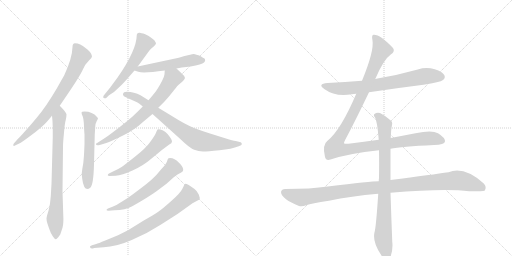
t = 0.00 s
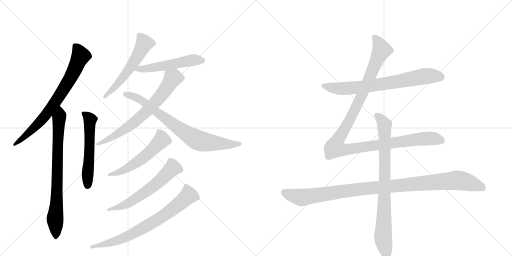
t = 2.38 s
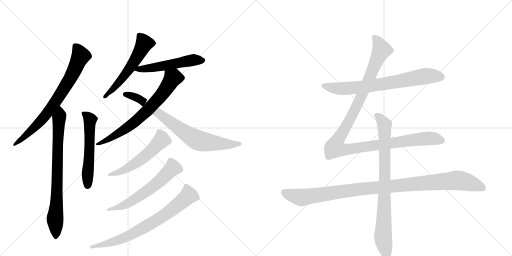
t = 4.76 s
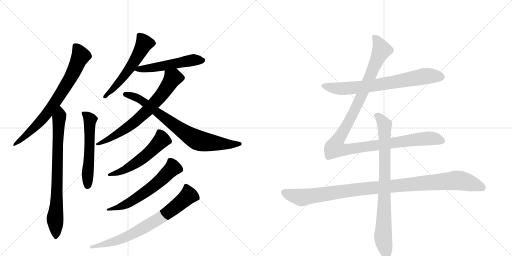
t = 7.14 s
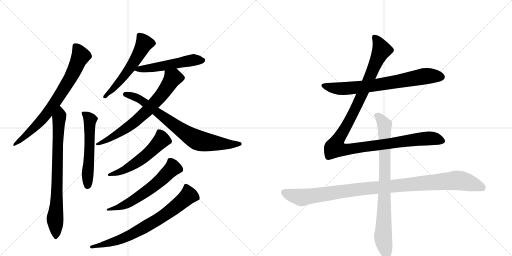
t = 9.52 s
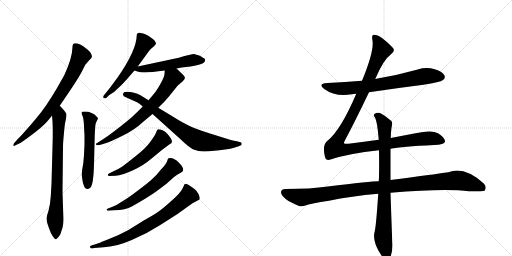
t = 11.91 s

The animated SVG that drew these frames (rendered in a browser with its animation timeline set to each time). Animation: 14 CSS @keyframes rules; one cycle of 11.91 s.

<svg version="1.1" viewBox="0 0 2048 1024" xmlns="http://www.w3.org/2000/svg">
  <g stroke="lightgray" stroke-dasharray="1,1" stroke-width="1" transform="scale(4, 4)">
    <line x1="0" y1="0" x2="256" y2="256"></line>
    <line x1="256" y1="0" x2="0" y2="256"></line>
    <line x1="128" y1="0" x2="128" y2="256"></line>
    <line x1="0" y1="128" x2="256" y2="128"></line>
    <line x1="256" y1="0" x2="512" y2="256"></line>
    <line x1="512" y1="0" x2="256" y2="256"></line>
    <line x1="384" y1="0" x2="384" y2="256"></line>
    <line x1="256" y1="128" x2="512" y2="128"></line>
  </g>
<g transform="scale(1, -1) translate(0, -850)">
   <style type="text/css">
    @keyframes keyframes0 {
      from {
       stroke: black;
       stroke-dashoffset: 747;
       stroke-width: 128;
       }
       71% {
       animation-timing-function: step-end;
       stroke: black;
       stroke-dashoffset: 0;
       stroke-width: 128;
       }
       to {
       stroke: black;
       stroke-width: 1024;
       }
       }
       #make-me-a-hanzi-animation-0 {
         animation: keyframes0 0.857910s both;
         animation-delay: 0.000000s;
         animation-timing-function: linear;
       }
    @keyframes keyframes1 {
      from {
       stroke: black;
       stroke-dashoffset: 773;
       stroke-width: 128;
       }
       72% {
       animation-timing-function: step-end;
       stroke: black;
       stroke-dashoffset: 0;
       stroke-width: 128;
       }
       to {
       stroke: black;
       stroke-width: 1024;
       }
       }
       #make-me-a-hanzi-animation-1 {
         animation: keyframes1 0.879069s both;
         animation-delay: 0.857910s;
         animation-timing-function: linear;
       }
    @keyframes keyframes2 {
      from {
       stroke: black;
       stroke-dashoffset: 558;
       stroke-width: 128;
       }
       64% {
       animation-timing-function: step-end;
       stroke: black;
       stroke-dashoffset: 0;
       stroke-width: 128;
       }
       to {
       stroke: black;
       stroke-width: 1024;
       }
       }
       #make-me-a-hanzi-animation-2 {
         animation: keyframes2 0.704102s both;
         animation-delay: 1.736979s;
         animation-timing-function: linear;
       }
    @keyframes keyframes3 {
      from {
       stroke: black;
       stroke-dashoffset: 557;
       stroke-width: 128;
       }
       64% {
       animation-timing-function: step-end;
       stroke: black;
       stroke-dashoffset: 0;
       stroke-width: 128;
       }
       to {
       stroke: black;
       stroke-width: 1024;
       }
       }
       #make-me-a-hanzi-animation-3 {
         animation: keyframes3 0.703288s both;
         animation-delay: 2.441081s;
         animation-timing-function: linear;
       }
    @keyframes keyframes4 {
      from {
       stroke: black;
       stroke-dashoffset: 525;
       stroke-width: 128;
       }
       63% {
       animation-timing-function: step-end;
       stroke: black;
       stroke-dashoffset: 0;
       stroke-width: 128;
       }
       to {
       stroke: black;
       stroke-width: 1024;
       }
       }
       #make-me-a-hanzi-animation-4 {
         animation: keyframes4 0.677246s both;
         animation-delay: 3.144368s;
         animation-timing-function: linear;
       }
    @keyframes keyframes5 {
      from {
       stroke: black;
       stroke-dashoffset: 694;
       stroke-width: 128;
       }
       69% {
       animation-timing-function: step-end;
       stroke: black;
       stroke-dashoffset: 0;
       stroke-width: 128;
       }
       to {
       stroke: black;
       stroke-width: 1024;
       }
       }
       #make-me-a-hanzi-animation-5 {
         animation: keyframes5 0.814779s both;
         animation-delay: 3.821615s;
         animation-timing-function: linear;
       }
    @keyframes keyframes6 {
      from {
       stroke: black;
       stroke-dashoffset: 772;
       stroke-width: 128;
       }
       72% {
       animation-timing-function: step-end;
       stroke: black;
       stroke-dashoffset: 0;
       stroke-width: 128;
       }
       to {
       stroke: black;
       stroke-width: 1024;
       }
       }
       #make-me-a-hanzi-animation-6 {
         animation: keyframes6 0.878255s both;
         animation-delay: 4.636393s;
         animation-timing-function: linear;
       }
    @keyframes keyframes7 {
      from {
       stroke: black;
       stroke-dashoffset: 548;
       stroke-width: 128;
       }
       64% {
       animation-timing-function: step-end;
       stroke: black;
       stroke-dashoffset: 0;
       stroke-width: 128;
       }
       to {
       stroke: black;
       stroke-width: 1024;
       }
       }
       #make-me-a-hanzi-animation-7 {
         animation: keyframes7 0.695964s both;
         animation-delay: 5.514648s;
         animation-timing-function: linear;
       }
    @keyframes keyframes8 {
      from {
       stroke: black;
       stroke-dashoffset: 601;
       stroke-width: 128;
       }
       66% {
       animation-timing-function: step-end;
       stroke: black;
       stroke-dashoffset: 0;
       stroke-width: 128;
       }
       to {
       stroke: black;
       stroke-width: 1024;
       }
       }
       #make-me-a-hanzi-animation-8 {
         animation: keyframes8 0.739095s both;
         animation-delay: 6.210612s;
         animation-timing-function: linear;
       }
    @keyframes keyframes9 {
      from {
       stroke: black;
       stroke-dashoffset: 741;
       stroke-width: 128;
       }
       71% {
       animation-timing-function: step-end;
       stroke: black;
       stroke-dashoffset: 0;
       stroke-width: 128;
       }
       to {
       stroke: black;
       stroke-width: 1024;
       }
       }
       #make-me-a-hanzi-animation-9 {
         animation: keyframes9 0.853027s both;
         animation-delay: 6.949707s;
         animation-timing-function: linear;
       }
    @keyframes keyframes10 {
      from {
       stroke: black;
       stroke-dashoffset: 726;
       stroke-width: 128;
       }
       70% {
       animation-timing-function: step-end;
       stroke: black;
       stroke-dashoffset: 0;
       stroke-width: 128;
       }
       to {
       stroke: black;
       stroke-width: 1024;
       }
       }
       #make-me-a-hanzi-animation-10 {
         animation: keyframes10 0.840820s both;
         animation-delay: 7.802734s;
         animation-timing-function: linear;
       }
    @keyframes keyframes11 {
      from {
       stroke: black;
       stroke-dashoffset: 1180;
       stroke-width: 128;
       }
       79% {
       animation-timing-function: step-end;
       stroke: black;
       stroke-dashoffset: 0;
       stroke-width: 128;
       }
       to {
       stroke: black;
       stroke-width: 1024;
       }
       }
       #make-me-a-hanzi-animation-11 {
         animation: keyframes11 1.210286s both;
         animation-delay: 8.643555s;
         animation-timing-function: linear;
       }
    @keyframes keyframes12 {
      from {
       stroke: black;
       stroke-dashoffset: 1069;
       stroke-width: 128;
       }
       78% {
       animation-timing-function: step-end;
       stroke: black;
       stroke-dashoffset: 0;
       stroke-width: 128;
       }
       to {
       stroke: black;
       stroke-width: 1024;
       }
       }
       #make-me-a-hanzi-animation-12 {
         animation: keyframes12 1.119954s both;
         animation-delay: 9.853841s;
         animation-timing-function: linear;
       }
    @keyframes keyframes13 {
      from {
       stroke: black;
       stroke-dashoffset: 837;
       stroke-width: 128;
       }
       73% {
       animation-timing-function: step-end;
       stroke: black;
       stroke-dashoffset: 0;
       stroke-width: 128;
       }
       to {
       stroke: black;
       stroke-width: 1024;
       }
       }
       #make-me-a-hanzi-animation-13 {
         animation: keyframes13 0.931152s both;
         animation-delay: 10.973796s;
         animation-timing-function: linear;
       }
</style>
<path d="M 239 427 L 285 495 Q 323 552 332 573 Q 341 594 355 607 Q 368 619 368 625 Q 368 631 360 642 Q 351 652 342 658 Q 321 677 300 677 Q 290 677 290 662 Q 289 618 257 549 L 227 496 Q 183 421 146 378 Q 122 349 101 326 Q 81 303 72 295 L 57 278 Q 53 274 53 269 Q 54 263 62 269 L 75 275 Q 88 281 126 310 Q 164 338 184 359 Q 203 380 208 388 L 239 427 Z" fill="lightgray"></path> 
<path d="M 208 388 Q 210 371 211 341 L 211 301 L 206 115 L 203 64 Q 201 32 194 7 Q 186 -18 186 -24 Q 186 -31 189 -42 L 196 -63 Q 203 -84 211 -95 Q 219 -107 223 -107 Q 228 -107 241 -88 L 250 -61 Q 255 -45 253 -8 L 250 83 L 252 261 Q 252 281 256 319 Q 259 357 263 370 Q 266 383 266 392 Q 266 400 239 427 C 218 449 205 418 208 388 Z" fill="lightgray"></path> 
<path d="M 338 313 L 338 273 L 336 230 Q 334 195 329 173 Q 324 151 329 134 Q 334 94 350 94 Q 354 94 361 99 Q 374 110 376 193 L 379 312 L 381 344 Q 382 357 387 366 Q 392 375 392 377 L 388 382 Q 370 404 338 404 Q 326 404 326 400 Q 326 395 331 384 Q 335 372 336 346 Q 337 320 338 313 Z" fill="lightgray"></path> 
<path d="M 551 584 L 591 639 Q 598 649 604 655 L 616 665 Q 624 673 624 676 Q 624 679 621 683 Q 619 689 610 695 Q 598 706 581 713 Q 563 719 559 719 Q 547 720 547 709 Q 546 649 471 541 L 440 499 L 415 468 Q 413 466 413 462 Q 412 457 419 457 Q 421 456 426 459 L 436 469 L 456 482 L 485 509 Q 497 521 510 536 L 538 568 L 551 584 Z" fill="lightgray"></path> 
<path d="M 706 576 L 727 580 L 762 584 Q 808 592 816 600 Q 824 607 818 616 Q 813 618 803 625 Q 783 633 775 634 Q 767 634 715 619 L 551 584 C 522 578 514 576 538 568 L 553 563 Q 573 556 659 568 L 706 576 Z" fill="lightgray"></path> 
<path d="M 399 270 L 422 277 Q 442 283 490 307 Q 538 330 573 363 L 610 394 L 633 419 L 659 445 Q 679 467 695 488 Q 711 509 717 513 L 731 525 Q 737 531 740 538 Q 740 545 728 555 L 706 576 C 684 597 661 598 659 568 L 658 553 Q 657 543 648 526 Q 630 492 619 479 Q 608 465 594 449 L 571 424 L 548 401 Q 538 390 508 365 Q 477 340 453 322 Q 431 305 415 295 L 387 277 Q 384 276 384 274 Q 383 267 399 270 Z" fill="lightgray"></path> 
<path d="M 610 394 L 720 295 Q 759 257 777 251 Q 794 244 812 244 Q 830 244 878 249 Q 926 254 955 265 L 964 269 Q 967 271 967 275 Q 967 279 963 281 L 943 286 Q 931 287 904 296 L 840 316 Q 811 325 779 337 Q 746 349 681 390 L 633 419 L 594 449 L 562 469 Q 537 483 507 483 Q 494 483 492 474 Q 490 465 510 458 L 548 441 Q 556 437 571 424 L 610 394 Z" fill="lightgray"></path> 
<path d="M 452 164 L 436 156 Q 431 154 431 149 Q 432 146 438 146 L 463 147 Q 487 149 530 168 Q 573 187 610 219 Q 647 251 677 272 Q 688 277 688 284 Q 688 292 671 313 Q 653 333 632 333 Q 629 333 624 319 Q 618 305 600 281 Q 582 256 542 225 Q 502 193 488 183 Q 473 173 452 164 Z" fill="lightgray"></path> 
<path d="M 450 23 L 432 16 Q 426 13 426 10 Q 426 7 434 7 L 458 9 Q 501 10 529 25 Q 593 61 626 85 L 666 115 L 695 141 Q 708 153 723 159 Q 746 169 715 200 Q 698 218 681 218 Q 676 218 674 217 Q 671 215 668 204 Q 664 193 644 172 Q 626 149 609 134 Q 592 118 553 89 Q 514 59 490 45 Q 468 30 450 23 Z" fill="lightgray"></path> 
<path d="M 385 -126 L 368 -131 Q 360 -134 360 -136 Q 359 -148 377 -142 L 415 -139 Q 465 -137 527 -110 Q 589 -84 641 -50 L 710 -6 L 770 37 L 798 52 Q 801 57 795 72 Q 789 86 778 94 Q 750 115 741 115 Q 737 113 735 106 L 729 94 Q 721 77 684 45 Q 647 12 633 3 Q 619 -7 575 -32 L 512 -71 L 472 -91 L 421 -112 Q 392 -124 385 -126 Z" fill="lightgray"></path> 
<path d="M 1476 481 Q 1582 497 1694 511 Q 1761 521 1772 530 Q 1782 537 1778 548 Q 1771 563 1739 573 Q 1705 583 1671 572 Q 1593 550 1510 536 Q 1506 536 1501 534 L 1448 527 Q 1381 521 1310 518 Q 1268 515 1297 494 Q 1342 461 1408 473 Q 1415 474 1425 475 L 1476 481 Z" fill="lightgray"></path> 
<path d="M 1515 291 Q 1457 284 1394 275 Q 1378 274 1376 277 Q 1375 280 1382 293 Q 1418 360 1476 481 L 1501 534 Q 1534 612 1563 632 Q 1582 645 1572 658 Q 1521 712 1495 711 Q 1485 711 1490 688 Q 1497 646 1448 527 L 1425 475 Q 1364 331 1310 287 Q 1288 271 1300 222 Q 1304 206 1322 212 Q 1394 236 1516 249 L 1562 255 Q 1604 264 1736 270 Q 1778 271 1780 284 Q 1781 299 1752 317 Q 1728 332 1662 317 L 1563 298 L 1515 291 Z" fill="lightgray"></path> 
<path d="M 1515 125 Q 1484 125 1311 104 Q 1244 94 1141 94 Q 1126 94 1124 82 Q 1124 69 1144 53 Q 1162 40 1196 26 Q 1208 22 1227 30 Q 1243 36 1316 47 Q 1404 66 1513 75 L 1562 79 Q 1778 97 1877 85 Q 1934 85 1938 87 Q 1938 88 1939 88 Q 1948 103 1935 116 Q 1857 186 1794 161 Q 1733 152 1562 130 L 1515 125 Z" fill="lightgray"></path> 
<path d="M 1563 298 Q 1564 331 1568 350 Q 1571 362 1563 368 Q 1539 389 1520 398 Q 1507 402 1498 394 Q 1492 390 1500 380 Q 1509 365 1515 291 L 1516 249 Q 1517 200 1516 138 Q 1515 132 1515 125 L 1513 75 Q 1504 -61 1498 -79 Q 1489 -118 1524 -169 Q 1536 -188 1544 -192 Q 1556 -193 1561 -180 Q 1573 -147 1569 -117 Q 1565 -14 1562 79 L 1562 130 L 1562 255 L 1563 298 Z" fill="lightgray"></path> 
      <clipPath id="make-me-a-hanzi-clip-0">
      <path d="M 239 427 L 285 495 Q 323 552 332 573 Q 341 594 355 607 Q 368 619 368 625 Q 368 631 360 642 Q 351 652 342 658 Q 321 677 300 677 Q 290 677 290 662 Q 289 618 257 549 L 227 496 Q 183 421 146 378 Q 122 349 101 326 Q 81 303 72 295 L 57 278 Q 53 274 53 269 Q 54 263 62 269 L 75 275 Q 88 281 126 310 Q 164 338 184 359 Q 203 380 208 388 L 239 427 Z" fill="lightgray"></path>
      </clipPath>
      <path clip-path="url(#make-me-a-hanzi-clip-0)" d="M 301 665 L 322 625 L 288 550 L 239 468 L 165 369 L 110 313 L 58 272 " fill="none" id="make-me-a-hanzi-animation-0" stroke-dasharray="619 1238" stroke-linecap="round"></path>

      <clipPath id="make-me-a-hanzi-clip-1">
      <path d="M 208 388 Q 210 371 211 341 L 211 301 L 206 115 L 203 64 Q 201 32 194 7 Q 186 -18 186 -24 Q 186 -31 189 -42 L 196 -63 Q 203 -84 211 -95 Q 219 -107 223 -107 Q 228 -107 241 -88 L 250 -61 Q 255 -45 253 -8 L 250 83 L 252 261 Q 252 281 256 319 Q 259 357 263 370 Q 266 383 266 392 Q 266 400 239 427 C 218 449 205 418 208 388 Z" fill="lightgray"></path>
      </clipPath>
      <path clip-path="url(#make-me-a-hanzi-clip-1)" d="M 243 416 L 235 369 L 230 262 L 227 44 L 220 -25 L 224 -100 " fill="none" id="make-me-a-hanzi-animation-1" stroke-dasharray="645 1290" stroke-linecap="round"></path>

      <clipPath id="make-me-a-hanzi-clip-2">
      <path d="M 338 313 L 338 273 L 336 230 Q 334 195 329 173 Q 324 151 329 134 Q 334 94 350 94 Q 354 94 361 99 Q 374 110 376 193 L 379 312 L 381 344 Q 382 357 387 366 Q 392 375 392 377 L 388 382 Q 370 404 338 404 Q 326 404 326 400 Q 326 395 331 384 Q 335 372 336 346 Q 337 320 338 313 Z" fill="lightgray"></path>
      </clipPath>
      <path clip-path="url(#make-me-a-hanzi-clip-2)" d="M 333 398 L 360 371 L 351 107 " fill="none" id="make-me-a-hanzi-animation-2" stroke-dasharray="430 860" stroke-linecap="round"></path>

      <clipPath id="make-me-a-hanzi-clip-3">
      <path d="M 551 584 L 591 639 Q 598 649 604 655 L 616 665 Q 624 673 624 676 Q 624 679 621 683 Q 619 689 610 695 Q 598 706 581 713 Q 563 719 559 719 Q 547 720 547 709 Q 546 649 471 541 L 440 499 L 415 468 Q 413 466 413 462 Q 412 457 419 457 Q 421 456 426 459 L 436 469 L 456 482 L 485 509 Q 497 521 510 536 L 538 568 L 551 584 Z" fill="lightgray"></path>
      </clipPath>
      <path clip-path="url(#make-me-a-hanzi-clip-3)" d="M 613 675 L 576 674 L 510 564 L 419 463 " fill="none" id="make-me-a-hanzi-animation-3" stroke-dasharray="429 858" stroke-linecap="round"></path>

      <clipPath id="make-me-a-hanzi-clip-4">
      <path d="M 706 576 L 727 580 L 762 584 Q 808 592 816 600 Q 824 607 818 616 Q 813 618 803 625 Q 783 633 775 634 Q 767 634 715 619 L 551 584 C 522 578 514 576 538 568 L 553 563 Q 573 556 659 568 L 706 576 Z" fill="lightgray"></path>
      </clipPath>
      <path clip-path="url(#make-me-a-hanzi-clip-4)" d="M 546 568 L 555 574 L 645 583 L 753 607 L 810 609 " fill="none" id="make-me-a-hanzi-animation-4" stroke-dasharray="397 794" stroke-linecap="round"></path>

      <clipPath id="make-me-a-hanzi-clip-5">
      <path d="M 399 270 L 422 277 Q 442 283 490 307 Q 538 330 573 363 L 610 394 L 633 419 L 659 445 Q 679 467 695 488 Q 711 509 717 513 L 731 525 Q 737 531 740 538 Q 740 545 728 555 L 706 576 C 684 597 661 598 659 568 L 658 553 Q 657 543 648 526 Q 630 492 619 479 Q 608 465 594 449 L 571 424 L 548 401 Q 538 390 508 365 Q 477 340 453 322 Q 431 305 415 295 L 387 277 Q 384 276 384 274 Q 383 267 399 270 Z" fill="lightgray"></path>
      </clipPath>
      <path clip-path="url(#make-me-a-hanzi-clip-5)" d="M 727 537 L 691 537 L 643 467 L 542 365 L 474 316 L 394 276 " fill="none" id="make-me-a-hanzi-animation-5" stroke-dasharray="566 1132" stroke-linecap="round"></path>

      <clipPath id="make-me-a-hanzi-clip-6">
      <path d="M 610 394 L 720 295 Q 759 257 777 251 Q 794 244 812 244 Q 830 244 878 249 Q 926 254 955 265 L 964 269 Q 967 271 967 275 Q 967 279 963 281 L 943 286 Q 931 287 904 296 L 840 316 Q 811 325 779 337 Q 746 349 681 390 L 633 419 L 594 449 L 562 469 Q 537 483 507 483 Q 494 483 492 474 Q 490 465 510 458 L 548 441 Q 556 437 571 424 L 610 394 Z" fill="lightgray"></path>
      </clipPath>
      <path clip-path="url(#make-me-a-hanzi-clip-6)" d="M 501 473 L 538 463 L 570 446 L 686 357 L 790 290 L 902 273 L 960 275 " fill="none" id="make-me-a-hanzi-animation-6" stroke-dasharray="644 1288" stroke-linecap="round"></path>

      <clipPath id="make-me-a-hanzi-clip-7">
      <path d="M 452 164 L 436 156 Q 431 154 431 149 Q 432 146 438 146 L 463 147 Q 487 149 530 168 Q 573 187 610 219 Q 647 251 677 272 Q 688 277 688 284 Q 688 292 671 313 Q 653 333 632 333 Q 629 333 624 319 Q 618 305 600 281 Q 582 256 542 225 Q 502 193 488 183 Q 473 173 452 164 Z" fill="lightgray"></path>
      </clipPath>
      <path clip-path="url(#make-me-a-hanzi-clip-7)" d="M 638 324 L 647 291 L 588 232 L 501 172 L 436 151 " fill="none" id="make-me-a-hanzi-animation-7" stroke-dasharray="420 840" stroke-linecap="round"></path>

      <clipPath id="make-me-a-hanzi-clip-8">
      <path d="M 450 23 L 432 16 Q 426 13 426 10 Q 426 7 434 7 L 458 9 Q 501 10 529 25 Q 593 61 626 85 L 666 115 L 695 141 Q 708 153 723 159 Q 746 169 715 200 Q 698 218 681 218 Q 676 218 674 217 Q 671 215 668 204 Q 664 193 644 172 Q 626 149 609 134 Q 592 118 553 89 Q 514 59 490 45 Q 468 30 450 23 Z" fill="lightgray"></path>
      </clipPath>
      <path clip-path="url(#make-me-a-hanzi-clip-8)" d="M 679 207 L 691 178 L 617 108 L 504 33 L 431 11 " fill="none" id="make-me-a-hanzi-animation-8" stroke-dasharray="473 946" stroke-linecap="round"></path>

      <clipPath id="make-me-a-hanzi-clip-9">
      <path d="M 385 -126 L 368 -131 Q 360 -134 360 -136 Q 359 -148 377 -142 L 415 -139 Q 465 -137 527 -110 Q 589 -84 641 -50 L 710 -6 L 770 37 L 798 52 Q 801 57 795 72 Q 789 86 778 94 Q 750 115 741 115 Q 737 113 735 106 L 729 94 Q 721 77 684 45 Q 647 12 633 3 Q 619 -7 575 -32 L 512 -71 L 472 -91 L 421 -112 Q 392 -124 385 -126 Z" fill="lightgray"></path>
      </clipPath>
      <path clip-path="url(#make-me-a-hanzi-clip-9)" d="M 743 107 L 754 68 L 634 -26 L 484 -107 L 366 -137 " fill="none" id="make-me-a-hanzi-animation-9" stroke-dasharray="613 1226" stroke-linecap="round"></path>

      <clipPath id="make-me-a-hanzi-clip-10">
      <path d="M 1476 481 Q 1582 497 1694 511 Q 1761 521 1772 530 Q 1782 537 1778 548 Q 1771 563 1739 573 Q 1705 583 1671 572 Q 1593 550 1510 536 Q 1506 536 1501 534 L 1448 527 Q 1381 521 1310 518 Q 1268 515 1297 494 Q 1342 461 1408 473 Q 1415 474 1425 475 L 1476 481 Z" fill="lightgray"></path>
      </clipPath>
      <path clip-path="url(#make-me-a-hanzi-clip-10)" d="M 1300 508 L 1370 495 L 1495 508 L 1705 546 L 1765 542 " fill="none" id="make-me-a-hanzi-animation-10" stroke-dasharray="598 1196" stroke-linecap="round"></path>

      <clipPath id="make-me-a-hanzi-clip-11">
      <path d="M 1515 291 Q 1457 284 1394 275 Q 1378 274 1376 277 Q 1375 280 1382 293 Q 1418 360 1476 481 L 1501 534 Q 1534 612 1563 632 Q 1582 645 1572 658 Q 1521 712 1495 711 Q 1485 711 1490 688 Q 1497 646 1448 527 L 1425 475 Q 1364 331 1310 287 Q 1288 271 1300 222 Q 1304 206 1322 212 Q 1394 236 1516 249 L 1562 255 Q 1604 264 1736 270 Q 1778 271 1780 284 Q 1781 299 1752 317 Q 1728 332 1662 317 L 1563 298 L 1515 291 Z" fill="lightgray"></path>
      </clipPath>
      <path clip-path="url(#make-me-a-hanzi-clip-11)" d="M 1498 701 L 1518 672 L 1525 647 L 1438 449 L 1349 285 L 1342 258 L 1388 252 L 1696 296 L 1731 297 L 1769 287 " fill="none" id="make-me-a-hanzi-animation-11" stroke-dasharray="1052 2104" stroke-linecap="round"></path>

      <clipPath id="make-me-a-hanzi-clip-12">
      <path d="M 1515 125 Q 1484 125 1311 104 Q 1244 94 1141 94 Q 1126 94 1124 82 Q 1124 69 1144 53 Q 1162 40 1196 26 Q 1208 22 1227 30 Q 1243 36 1316 47 Q 1404 66 1513 75 L 1562 79 Q 1778 97 1877 85 Q 1934 85 1938 87 Q 1938 88 1939 88 Q 1948 103 1935 116 Q 1857 186 1794 161 Q 1733 152 1562 130 L 1515 125 Z" fill="lightgray"></path>
      </clipPath>
      <path clip-path="url(#make-me-a-hanzi-clip-12)" d="M 1137 80 L 1205 60 L 1396 89 L 1820 128 L 1896 113 L 1925 102 L 1935 91 " fill="none" id="make-me-a-hanzi-animation-12" stroke-dasharray="941 1882" stroke-linecap="round"></path>

      <clipPath id="make-me-a-hanzi-clip-13">
      <path d="M 1563 298 Q 1564 331 1568 350 Q 1571 362 1563 368 Q 1539 389 1520 398 Q 1507 402 1498 394 Q 1492 390 1500 380 Q 1509 365 1515 291 L 1516 249 Q 1517 200 1516 138 Q 1515 132 1515 125 L 1513 75 Q 1504 -61 1498 -79 Q 1489 -118 1524 -169 Q 1536 -188 1544 -192 Q 1556 -193 1561 -180 Q 1573 -147 1569 -117 Q 1565 -14 1562 79 L 1562 130 L 1562 255 L 1563 298 Z" fill="lightgray"></path>
      </clipPath>
      <path clip-path="url(#make-me-a-hanzi-clip-13)" d="M 1507 388 L 1538 350 L 1540 138 L 1532 -98 L 1547 -180 " fill="none" id="make-me-a-hanzi-animation-13" stroke-dasharray="709 1418" stroke-linecap="round"></path>

</g>
</svg>
